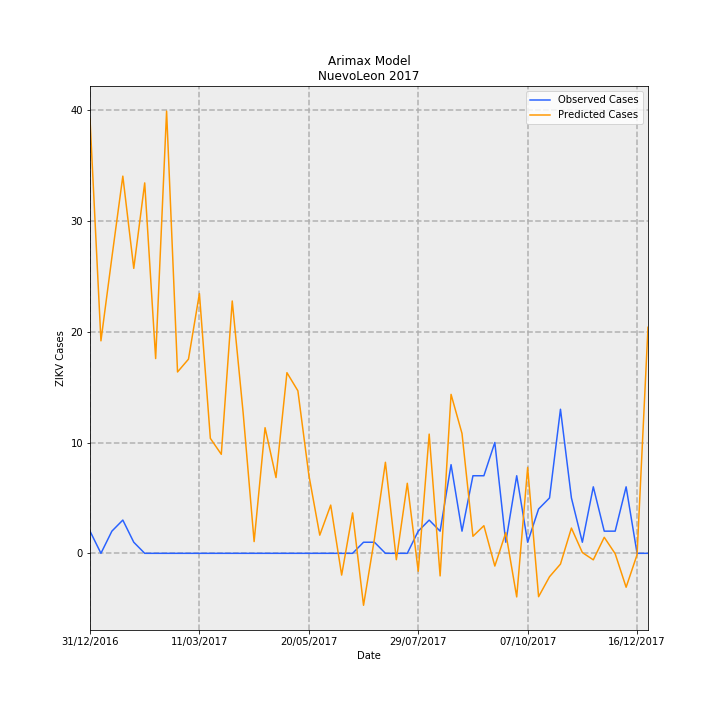

The table this chart was drawn from, first rows:
Date, predictions_incidence, observed_incidence, Predicted Cases, Observed Cases, error
31/12/2016, 0.7658, 0.03907, 39.2, 2.0, -37.2
07/01/2017, 0.3745, 0.0, 19.17, 0.0, -19.17
14/01/2017, 0.5216, 0.03907, 26.7, 2.0, -24.7
21/01/2017, 0.6648, 0.0586, 34.04, 3.0, -31.04
28/01/2017, 0.5023, 0.01953, 25.71, 1.0, -24.71
04/02/2017, 0.6529, 0.0, 33.42, 0.0, -33.42
11/02/2017, 0.3433, 0.0, 17.57, 0.0, -17.57
18/02/2017, 0.7794, 0.0, 39.9, 0.0, -39.9
25/02/2017, 0.3197, 0.0, 16.36, 0.0, -16.36
04/03/2017, 0.3422, 0.0, 17.52, 0.0, -17.52
11/03/2017, 0.4579, 0.0, 23.44, 0.0, -23.44
18/03/2017, 0.2026, 0.0, 10.37, 0.0, -10.37
25/03/2017, 0.1745, 0.0, 8.934, 0.0, -8.934
01/04/2017, 0.4448, 0.0, 22.77, 0.0, -22.77
08/04/2017, 0.247, 0.0, 12.65, 0.0, -12.65
15/04/2017, 0.02068, 0.0, 1.059, 0.0, -1.059
22/04/2017, 0.2214, 0.0, 11.34, 0.0, -11.34
29/04/2017, 0.1335, 0.0, 6.835, 0.0, -6.835
06/05/2017, 0.3184, 0.0, 16.3, 0.0, -16.3
13/05/2017, 0.2865, 0.0, 14.66, 0.0, -14.66
20/05/2017, 0.1382, 0.0, 7.076, 0.0, -7.076
27/05/2017, 0.032, 0.0, 1.638, 0.0, -1.638
03/06/2017, 0.08499, 0.0, 4.351, 0.0, -4.351
10/06/2017, -0.03836, 0.0, -1.964, 0.0, 1.964
17/06/2017, 0.07125, 0.0, 3.648, 0.0, -3.648
24/06/2017, -0.0916, 0.01953, -4.69, 1.0, 5.69
01/07/2017, 0.02592, 0.01953, 1.327, 1.0, -0.3269
08/07/2017, 0.1605, 0.0, 8.215, 0.0, -8.215
15/07/2017, -0.01126, 0.0, -0.5762, 0.0, 0.5762
22/07/2017, 0.1235, 0.0, 6.32, 0.0, -6.32
29/07/2017, -0.03165, 0.03907, -1.62, 2.0, 3.62
05/08/2017, 0.2101, 0.0586, 10.76, 3.0, -7.757
12/08/2017, -0.03982, 0.03907, -2.038, 2.0, 4.038
19/08/2017, 0.2802, 0.1563, 14.34, 8.0, -6.342
26/08/2017, 0.2112, 0.03907, 10.81, 2.0, -8.813
02/09/2017, 0.03006, 0.1367, 1.539, 7, 5.461
09/09/2017, 0.04869, 0.1367, 2.493, 7, 4.507
16/09/2017, -0.02244, 0.1953, -1.149, 10.0, 11.15
23/09/2017, 0.03639, 0.01953, 1.863, 1.0, -0.8629
30/09/2017, -0.07686, 0.1367, -3.935, 7, 10.94
07/10/2017, 0.1512, 0.01953, 7.74, 1.0, -6.74
14/10/2017, -0.07646, 0.07813, -3.914, 4.0, 7.914
21/10/2017, -0.04124, 0.09767, -2.111, 5.0, 7.111
28/10/2017, -0.01896, 0.2539, -0.9704, 13.0, 13.97
04/11/2017, 0.0445, 0.09767, 2.278, 5.0, 2.722
11/11/2017, 0.001318, 0.01953, 0.06749, 1.0, 0.9325
18/11/2017, -0.01148, 0.1172, -0.5876, 6.0, 6.588
25/11/2017, 0.02824, 0.03907, 1.446, 2.0, 0.5545
02/12/2017, -0.0006925, 0.03907, -0.03545, 2.0, 2.035
09/12/2017, -0.05978, 0.1172, -3.061, 6.0, 9.061
16/12/2017, -0.002523, 0.0, -0.1292, 0.0, 0.1292
23/12/2017, 0.3984, 0.0, 20.4, 0.0, -20.4
